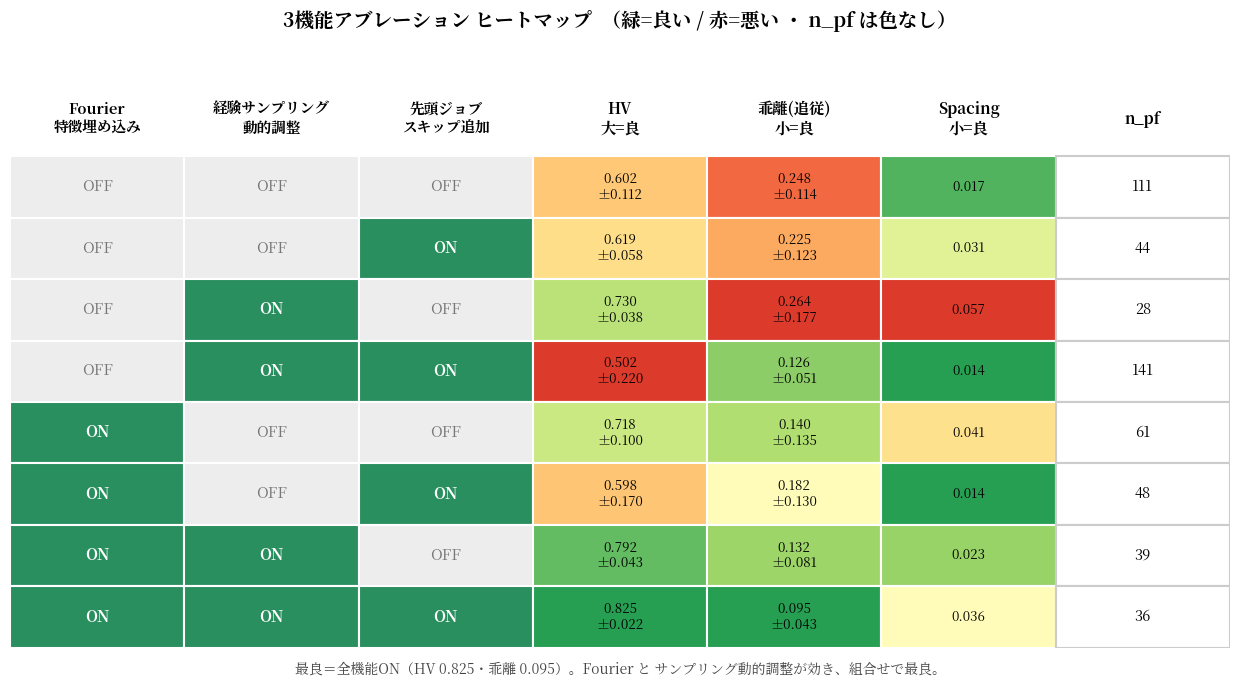

Here is the Python script that generated this plot: (Note: this script raises an exception after producing the figure.)
#!/usr/bin/env python3
"""3機能アブレーション表をスライド用ヒートマップ化。HV/乖離/Spacingを『良さ』で色付け(緑=良),
n_pfは色なし。日本語は Noto Serif CJK JP。出力 docs/figures/ablation_heatmap.png
"""
import numpy as np
import matplotlib as mpl
import matplotlib.font_manager as fm
import matplotlib.pyplot as plt
from matplotlib.patches import Rectangle
import matplotlib.cm as cm

for p in ["/usr/share/fonts/opentype/noto/NotoSerifCJK-Regular.ttc",
          "/usr/share/fonts/opentype/noto/NotoSerifCJK-Bold.ttc"]:
    try:
        fm.fontManager.addfont(p)
    except Exception:
        pass
plt.rcParams["font.family"] = "Noto Serif CJK JP"
plt.rcParams["axes.unicode_minus"] = False

# (F, S, K), HV, HVstd, 乖離, 乖離std, Spacing, n_pf
rows = [
    ((0, 0, 0), 0.602, 0.112, 0.248, 0.114, 0.017, 111),
    ((0, 0, 1), 0.619, 0.058, 0.225, 0.123, 0.031, 44),
    ((0, 1, 0), 0.730, 0.038, 0.264, 0.177, 0.057, 28),
    ((0, 1, 1), 0.502, 0.220, 0.126, 0.051, 0.014, 141),
    ((1, 0, 0), 0.718, 0.100, 0.140, 0.135, 0.041, 61),
    ((1, 0, 1), 0.598, 0.170, 0.182, 0.130, 0.014, 48),
    ((1, 1, 0), 0.792, 0.043, 0.132, 0.081, 0.023, 39),
    ((1, 1, 1), 0.825, 0.022, 0.095, 0.043, 0.036, 36),
]
HV = np.array([r[1] for r in rows]); CD = np.array([r[3] for r in rows]); SP = np.array([r[5] for r in rows])


def good_hi(v):
    return (v - v.min()) / (v.max() - v.min() + 1e-9)


def good_lo(v):
    return 1 - (v - v.min()) / (v.max() - v.min() + 1e-9)


score = {"HV": good_hi(HV), "cd": good_lo(CD), "sp": good_lo(SP)}
cmap = cm.RdYlGn

func_labels = ["Fourier\n特徴埋め込み", "経験サンプリング\n動的調整", "先頭ジョブ\nスキップ追加"]
metric_labels = ["HV\n大=良", "乖離(追従)\n小=良", "Spacing\n小=良", "n_pf"]

fig, ax = plt.subplots(figsize=(12.5, 6.8))
ncol = 3 + 4; nrow = len(rows)
ax.set_xlim(0, ncol); ax.set_ylim(0, nrow + 1.2); ax.invert_yaxis(); ax.axis("off")
for c, lab in enumerate(func_labels):
    ax.text(c + 0.5, 0.6, lab, ha="center", va="center", fontsize=10.5, weight="bold")
for c, lab in enumerate(metric_labels):
    ax.text(3 + c + 0.5, 0.6, lab, ha="center", va="center", fontsize=11, weight="bold")

for r, row in enumerate(rows):
    y = r + 1.2
    (F, S, K) = row[0]
    for c, on in enumerate([F, S, K]):
        col = "#2a8f5f" if on else "#ededed"
        ax.add_patch(Rectangle((c, y), 1, 1, facecolor=col, edgecolor="w", lw=1.5))
        ax.text(c + 0.5, y + 0.5, "ON" if on else "OFF", ha="center", va="center",
                fontsize=11, color="w" if on else "#777", weight="bold" if on else "normal")
    for ci, (key, val, std) in enumerate([("HV", row[1], row[2]), ("cd", row[3], row[4]), ("sp", row[5], None)]):
        sc = score[key][r]; col = cmap(0.12 + 0.76 * sc)
        ax.add_patch(Rectangle((3 + ci, y), 1, 1, facecolor=col, edgecolor="w", lw=1.5))
        txt = f"{val:.3f}\n±{std:.3f}" if std is not None else f"{val:.3f}"
        ax.text(3 + ci + 0.5, y + 0.5, txt, ha="center", va="center", fontsize=9.5)
    ax.add_patch(Rectangle((6, y), 1, 1, facecolor="white", edgecolor="#cccccc", lw=1.5))
    ax.text(6.5, y + 0.5, f"{row[6]}", ha="center", va="center", fontsize=10.5)

fig.suptitle("3機能アブレーション ヒートマップ  （緑=良い / 赤=悪い ・ n_pf は色なし）", fontsize=14, weight="bold", y=0.99)
fig.text(0.5, 0.015, "最良＝全機能ON（HV 0.825・乖離 0.095）。Fourier と サンプリング動的調整が効き、組合せで最良。", ha="center", fontsize=10, color="#444")
fig.tight_layout(rect=[0, 0.03, 1, 0.96])
fig.savefig("docs/figures/ablation_heatmap.png", dpi=130, bbox_inches="tight")
print("[SAVED] docs/figures/ablation_heatmap.png")
